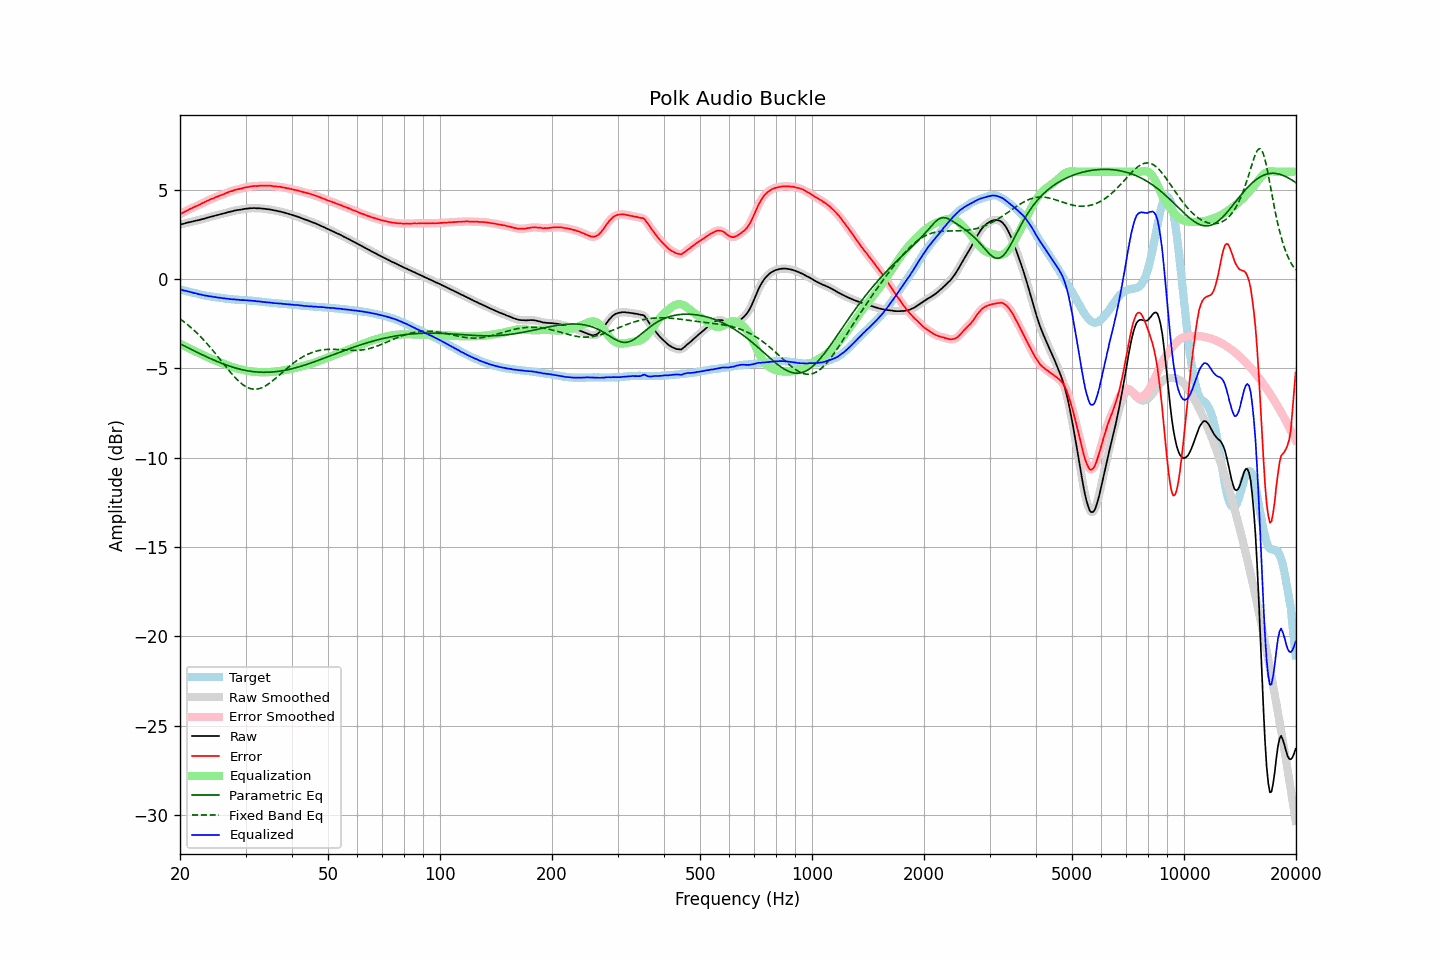

The table this chart was drawn from, first rows:
frequency, raw, error, smoothed, error_smoothed, equalization, parametric_eq, fixed_band_eq, equalized_raw, equalized_smoothed, target
20.00, 3.04, 3.62, 3.04, 3.62, -3.63, -3.63, -2.23, -0.59, -0.59, -0.58
20.20, 3.07, 3.67, 3.06, 3.67, -3.67, -3.67, -2.30, -0.60, -0.61, -0.60
20.40, 3.08, 3.71, 3.09, 3.72, -3.72, -3.72, -2.37, -0.64, -0.63, -0.64
20.61, 3.11, 3.76, 3.11, 3.77, -3.77, -3.76, -2.44, -0.66, -0.65, -0.65
20.81, 3.14, 3.82, 3.13, 3.81, -3.81, -3.81, -2.51, -0.67, -0.68, -0.68
21.02, 3.16, 3.86, 3.16, 3.86, -3.86, -3.85, -2.58, -0.70, -0.70, -0.71
21.23, 3.18, 3.91, 3.18, 3.91, -3.90, -3.90, -2.66, -0.72, -0.72, -0.73
21.44, 3.20, 3.95, 3.20, 3.95, -3.95, -3.94, -2.73, -0.75, -0.75, -0.75
21.66, 3.22, 3.99, 3.22, 3.99, -3.99, -3.99, -2.81, -0.77, -0.77, -0.77
21.87, 3.24, 4.03, 3.24, 4.03, -4.03, -4.03, -2.90, -0.79, -0.79, -0.79
22.09, 3.27, 4.08, 3.26, 4.07, -4.07, -4.08, -2.98, -0.80, -0.81, -0.81
22.31, 3.28, 4.11, 3.28, 4.11, -4.12, -4.12, -3.07, -0.84, -0.83, -0.83
22.54, 3.30, 4.16, 3.30, 4.16, -4.16, -4.16, -3.16, -0.86, -0.85, -0.86
22.76, 3.33, 4.21, 3.32, 4.20, -4.20, -4.21, -3.25, -0.87, -0.88, -0.88
22.99, 3.35, 4.25, 3.35, 4.25, -4.25, -4.25, -3.34, -0.90, -0.90, -0.90
23.22, 3.37, 4.29, 3.37, 4.29, -4.29, -4.29, -3.44, -0.92, -0.91, -0.92
23.45, 3.40, 4.33, 3.40, 4.33, -4.33, -4.34, -3.54, -0.93, -0.93, -0.93
23.69, 3.43, 4.38, 3.43, 4.37, -4.37, -4.38, -3.64, -0.94, -0.95, -0.95
23.92, 3.45, 4.41, 3.45, 4.42, -4.41, -4.42, -3.74, -0.96, -0.96, -0.96
24.16, 3.48, 4.46, 3.48, 4.45, -4.45, -4.46, -3.85, -0.97, -0.98, -0.98
24.40, 3.50, 4.49, 3.50, 4.49, -4.49, -4.50, -3.95, -0.99, -0.99, -0.99
24.65, 3.52, 4.52, 3.52, 4.53, -4.53, -4.54, -4.06, -1.01, -1.00, -1.00
24.89, 3.55, 4.57, 3.55, 4.56, -4.56, -4.58, -4.17, -1.01, -1.02, -1.02
25.14, 3.57, 4.60, 3.57, 4.60, -4.60, -4.61, -4.28, -1.03, -1.03, -1.03
25.39, 3.59, 4.63, 3.59, 4.64, -4.64, -4.65, -4.40, -1.05, -1.04, -1.04
25.65, 3.62, 4.67, 3.62, 4.67, -4.67, -4.69, -4.51, -1.05, -1.06, -1.05
25.91, 3.64, 4.70, 3.64, 4.70, -4.71, -4.72, -4.62, -1.07, -1.07, -1.06
26.16, 3.66, 4.73, 3.66, 4.74, -4.74, -4.76, -4.74, -1.08, -1.08, -1.07
26.43, 3.69, 4.78, 3.69, 4.78, -4.78, -4.79, -4.85, -1.09, -1.09, -1.09
26.69, 3.71, 4.81, 3.71, 4.82, -4.81, -4.82, -4.96, -1.11, -1.10, -1.11
26.96, 3.74, 4.85, 3.74, 4.85, -4.85, -4.85, -5.07, -1.11, -1.11, -1.12
27.23, 3.76, 4.89, 3.76, 4.88, -4.88, -4.88, -5.18, -1.12, -1.13, -1.13
27.50, 3.78, 4.92, 3.78, 4.92, -4.92, -4.91, -5.29, -1.14, -1.13, -1.14
27.77, 3.80, 4.94, 3.80, 4.94, -4.94, -4.94, -5.39, -1.14, -1.14, -1.14
28.05, 3.83, 4.98, 3.82, 4.97, -4.97, -4.97, -5.49, -1.14, -1.15, -1.15
28.33, 3.84, 5.00, 3.84, 5.00, -5.00, -4.99, -5.59, -1.16, -1.15, -1.16
28.62, 3.86, 5.02, 3.86, 5.02, -5.02, -5.02, -5.68, -1.16, -1.16, -1.16
28.90, 3.87, 5.04, 3.87, 5.04, -5.04, -5.04, -5.76, -1.17, -1.17, -1.17
29.19, 3.88, 5.05, 3.88, 5.06, -5.06, -5.06, -5.84, -1.18, -1.18, -1.17
29.48, 3.90, 5.08, 3.90, 5.08, -5.08, -5.08, -5.91, -1.18, -1.18, -1.18
29.78, 3.92, 5.10, 3.92, 5.10, -5.10, -5.10, -5.97, -1.18, -1.19, -1.18
30.08, 3.93, 5.12, 3.93, 5.12, -5.12, -5.12, -6.03, -1.19, -1.19, -1.20
30.38, 3.94, 5.14, 3.94, 5.14, -5.14, -5.14, -6.07, -1.20, -1.20, -1.20
30.68, 3.95, 5.16, 3.95, 5.16, -5.16, -5.15, -6.11, -1.21, -1.21, -1.21
30.99, 3.96, 5.18, 3.96, 5.17, -5.17, -5.17, -6.14, -1.21, -1.21, -1.22
31.30, 3.96, 5.18, 3.96, 5.19, -5.18, -5.18, -6.16, -1.22, -1.22, -1.22
31.61, 3.97, 5.20, 3.96, 5.19, -5.19, -5.19, -6.17, -1.22, -1.23, -1.23
31.93, 3.96, 5.20, 3.96, 5.20, -5.20, -5.20, -6.17, -1.24, -1.24, -1.24
32.24, 3.95, 5.19, 3.96, 5.20, -5.21, -5.21, -6.16, -1.26, -1.25, -1.24
32.57, 3.96, 5.21, 3.95, 5.21, -5.21, -5.21, -6.14, -1.25, -1.26, -1.26
32.89, 3.95, 5.22, 3.95, 5.21, -5.22, -5.22, -6.12, -1.27, -1.27, -1.27
33.22, 3.94, 5.22, 3.94, 5.22, -5.22, -5.22, -6.08, -1.28, -1.28, -1.28
33.55, 3.93, 5.22, 3.93, 5.22, -5.22, -5.22, -6.04, -1.29, -1.29, -1.29
33.89, 3.92, 5.22, 3.92, 5.22, -5.22, -5.22, -5.99, -1.30, -1.30, -1.30
34.23, 3.91, 5.22, 3.91, 5.22, -5.22, -5.22, -5.94, -1.31, -1.31, -1.31
34.57, 3.90, 5.21, 3.90, 5.22, -5.22, -5.22, -5.88, -1.32, -1.32, -1.31
34.92, 3.89, 5.22, 3.89, 5.21, -5.21, -5.21, -5.81, -1.32, -1.32, -1.33
35.27, 3.87, 5.21, 3.87, 5.20, -5.20, -5.21, -5.74, -1.33, -1.33, -1.34
35.62, 3.85, 5.19, 3.85, 5.20, -5.20, -5.20, -5.67, -1.35, -1.34, -1.34
35.97, 3.83, 5.18, 3.83, 5.18, -5.19, -5.19, -5.60, -1.36, -1.35, -1.35
... 635 more rows
